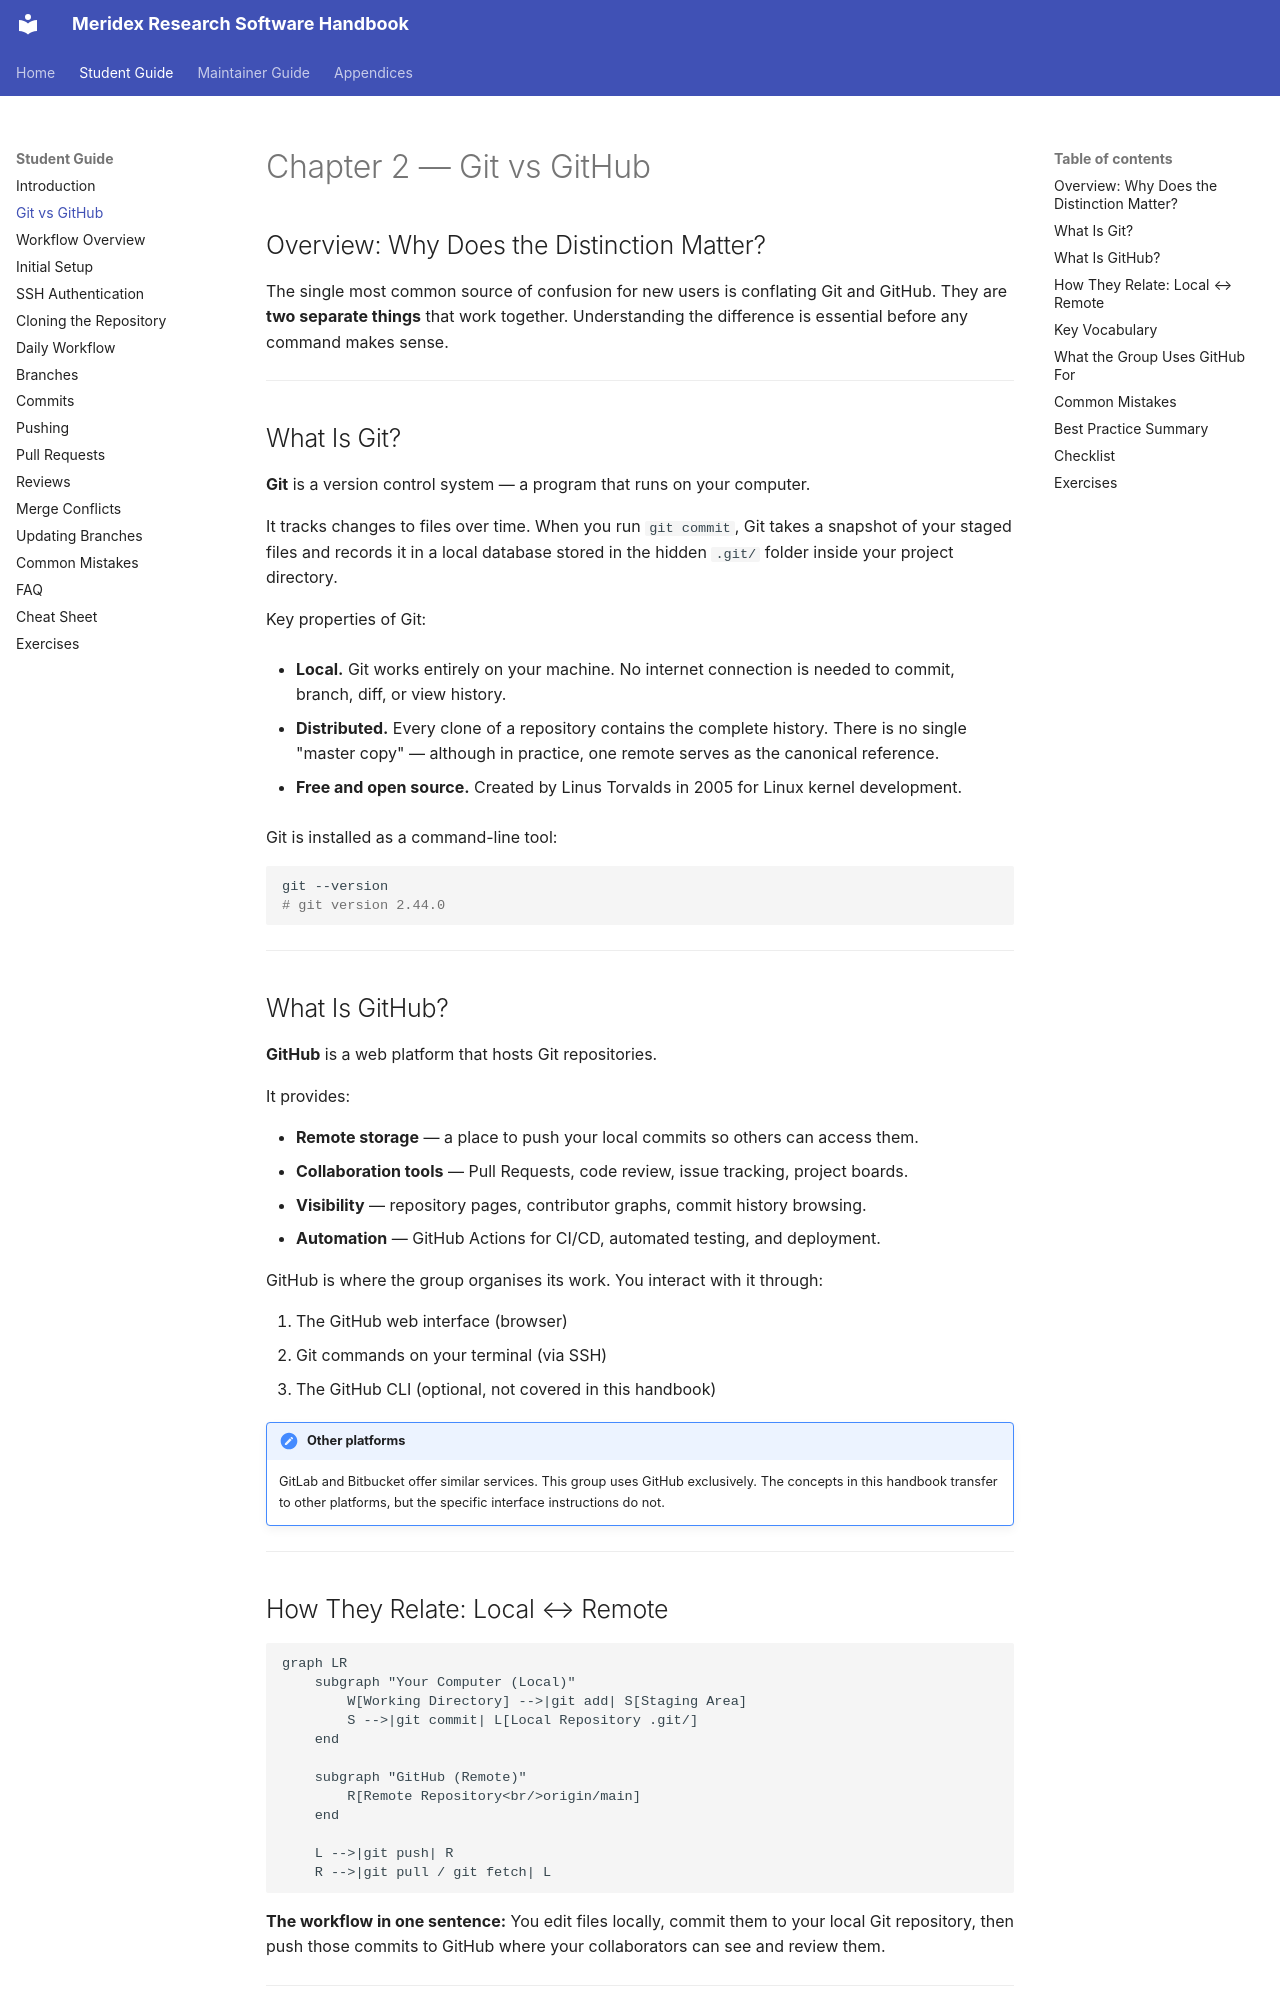

repository: Meridex/CodingHandbook · page: student/02-git-vs-github/index.html · generator: mkdocs

# Chapter 2 — Git vs GitHub

## Overview: Why Does the Distinction Matter?

The single most common source of confusion for new users is conflating Git and GitHub.
They are **two separate things** that work together. Understanding the difference is
essential before any command makes sense.

---

## What Is Git?

**Git** is a version control system — a program that runs on your computer.

It tracks changes to files over time. When you run `git commit`, Git takes a snapshot
of your staged files and records it in a local database stored in the hidden `.git/`
folder inside your project directory.

Key properties of Git:

- **Local.** Git works entirely on your machine. No internet connection is needed
  to commit, branch, diff, or view history.

- **Distributed.** Every clone of a repository contains the complete history.
  There is no single "master copy" — although in practice, one remote serves as the
  canonical reference.

- **Free and open source.** Created by Linus Torvalds in 2005 for Linux kernel development.

Git is installed as a command-line tool:

```bash
git --version
# git version 2.44.0
```

---

## What Is GitHub?

**GitHub** is a web platform that hosts Git repositories.

It provides:

- **Remote storage** — a place to push your local commits so others can access them.
- **Collaboration tools** — Pull Requests, code review, issue tracking, project boards.
- **Visibility** — repository pages, contributor graphs, commit history browsing.
- **Automation** — GitHub Actions for CI/CD, automated testing, and deployment.

GitHub is where the group organises its work. You interact with it through:

1. The GitHub web interface (browser)
2. Git commands on your terminal (via SSH)
3. The GitHub CLI (optional, not covered in this handbook)

!!! note "Other platforms"
    GitLab and Bitbucket offer similar services. This group uses GitHub exclusively.
    The concepts in this handbook transfer to other platforms, but the specific
    interface instructions do not.

---

## How They Relate: Local ↔ Remote

```mermaid
graph LR
    subgraph "Your Computer (Local)"
        W[Working Directory] -->|git add| S[Staging Area]
        S -->|git commit| L[Local Repository .git/]
    end

    subgraph "GitHub (Remote)"
        R[Remote Repository<br/>origin/main]
    end

    L -->|git push| R
    R -->|git pull / git fetch| L
```

**The workflow in one sentence:**
You edit files locally, commit them to your local Git repository,
then push those commits to GitHub where your collaborators can see and review them.

---
